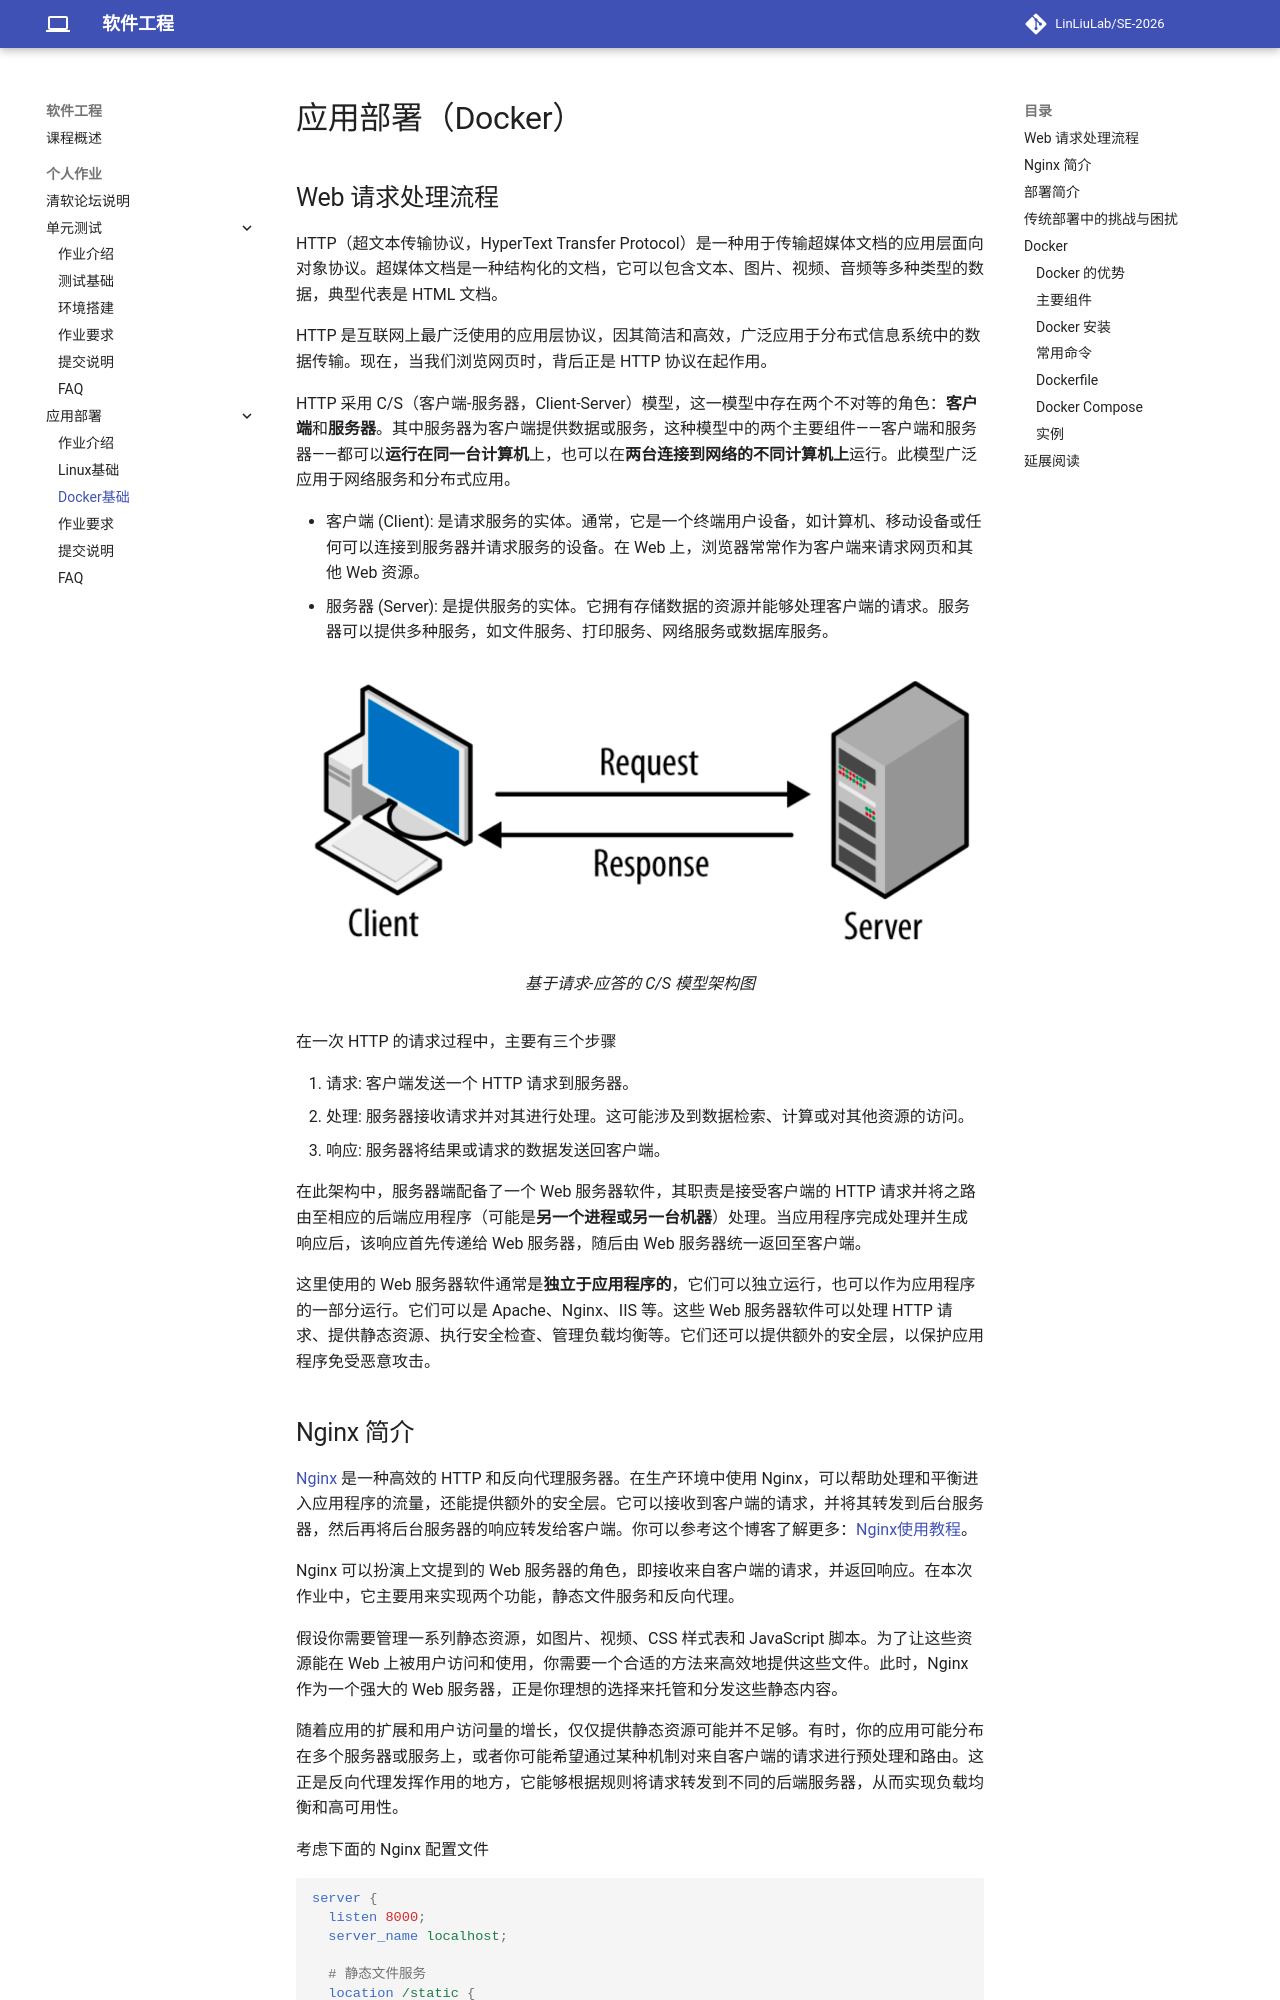

repository: LinLiuLab/SE-2026 · page: exercises/docker/docker/index.html · generator: mkdocs

# 应用部署（Docker）

## Web 请求处理流程
HTTP（超文本传输协议，HyperText Transfer Protocol）是一种用于传输超媒体文档的应用层面向对象协议。超媒体文档是一种结构化的文档，它可以包含文本、图片、视频、音频等多种类型的数据，典型代表是 HTML 文档。

HTTP 是互联网上最广泛使用的应用层协议，因其简洁和高效，广泛应用于分布式信息系统中的数据传输。现在，当我们浏览网页时，背后正是 HTTP 协议在起作用。

HTTP 采用 C/S（客户端-服务器，Client-Server）模型，这一模型中存在两个不对等的角色：**客户端**和**服务器**。其中服务器为客户端提供数据或服务，这种模型中的两个主要组件——客户端和服务器——都可以**运行在同一台计算机**上，也可以在**两台连接到网络的不同计算机上**运行。此模型广泛应用于网络服务和分布式应用。

- 客户端 (Client): 是请求服务的实体。通常，它是一个终端用户设备，如计算机、移动设备或任何可以连接到服务器并请求服务的设备。在 Web 上，浏览器常常作为客户端来请求网页和其他 Web 资源。
- 服务器 (Server): 是提供服务的实体。它拥有存储数据的资源并能够处理客户端的请求。服务器可以提供多种服务，如文件服务、打印服务、网络服务或数据库服务。

<figure markdown>
![http cs](../../images/client-server.png){ loading=lazy }
<figcaption>基于请求-应答的 C/S 模型架构图</figcaption>
</figure>

在一次 HTTP 的请求过程中，主要有三个步骤

1. 请求: 客户端发送一个 HTTP 请求到服务器。
2. 处理: 服务器接收请求并对其进行处理。这可能涉及到数据检索、计算或对其他资源的访问。
3. 响应: 服务器将结果或请求的数据发送回客户端。

在此架构中，服务器端配备了一个 Web 服务器软件，其职责是接受客户端的 HTTP 请求并将之路由至相应的后端应用程序（可能是**另一个进程或另一台机器**）处理。当应用程序完成处理并生成响应后，该响应首先传递给 Web 服务器，随后由 Web 服务器统一返回至客户端。

这里使用的 Web 服务器软件通常是**独立于应用程序的**，它们可以独立运行，也可以作为应用程序的一部分运行。它们可以是 Apache、Nginx、IIS 等。这些 Web 服务器软件可以处理 HTTP 请求、提供静态资源、执行安全检查、管理负载均衡等。它们还可以提供额外的安全层，以保护应用程序免受恶意攻击。
